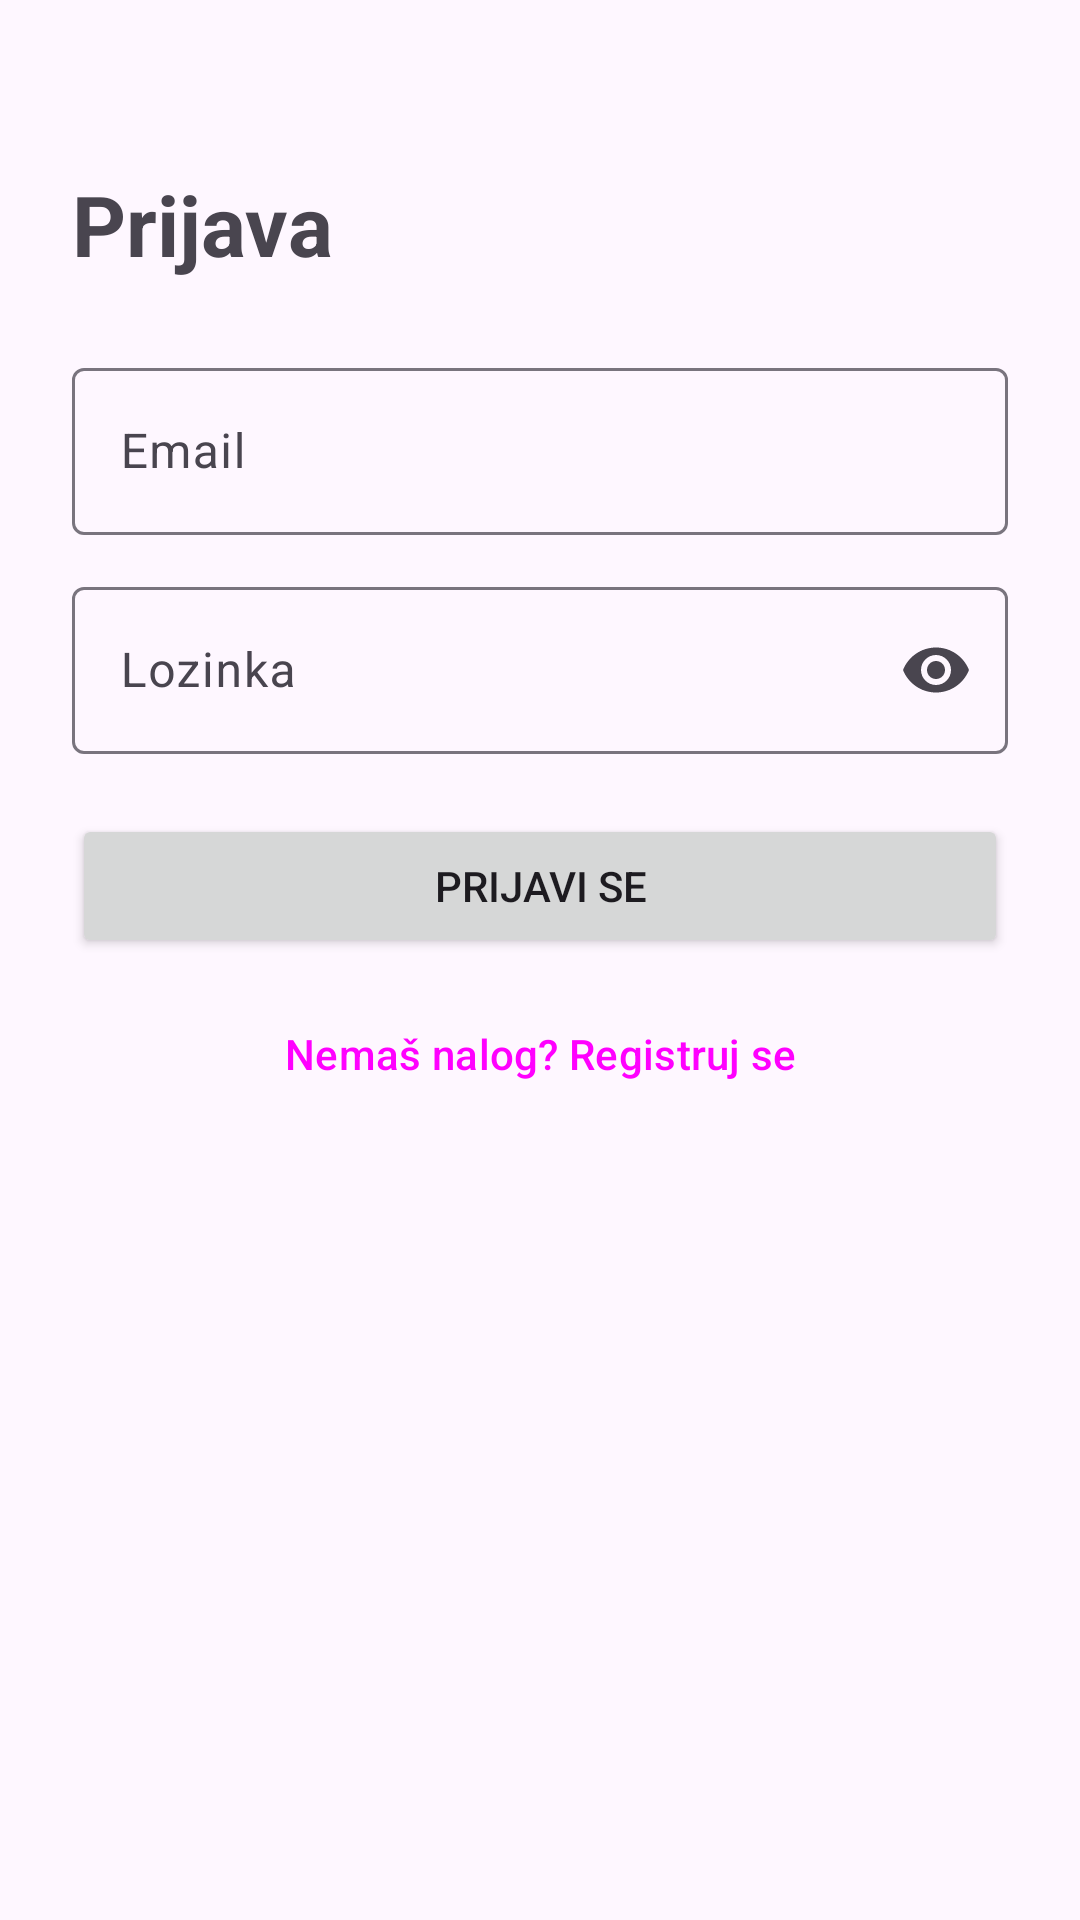

Android layout source for this screen:
<!-- AndroidManifest.xml: application theme Theme.PosjetiHercegovinu -->
<!-- res/layout/activity_login.xml -->
<?xml version="1.0" encoding="utf-8"?>
<FrameLayout xmlns:android="http://schemas.android.com/apk/res/android"
    android:layout_width="match_parent"
    android:layout_height="match_parent"
    xmlns:app="http://schemas.android.com/apk/res-auto"
    android:fitsSystemWindows="true">

    <ScrollView
        android:layout_width="match_parent"
        android:layout_height="match_parent">

        <LinearLayout
            android:layout_width="match_parent"
            android:layout_height="wrap_content"
            android:orientation="vertical"
            android:padding="24dp">

            <TextView
                android:layout_width="match_parent"
                android:layout_height="wrap_content"
                android:layout_marginTop="32dp"
                android:text="Prijava"
                android:textSize="28sp"
                android:textStyle="bold"/>

            <com.google.android.material.textfield.TextInputLayout
                android:id="@+id/layoutEmail"
                android:layout_width="match_parent"
                android:layout_height="wrap_content"
                android:layout_marginTop="24dp"
                android:hint="Email">

                <com.google.android.material.textfield.TextInputEditText
                    android:id="@+id/editEmail"
                    android:layout_width="match_parent"
                    android:layout_height="wrap_content"
                    android:inputType="textEmailAddress"/>
            </com.google.android.material.textfield.TextInputLayout>

            <com.google.android.material.textfield.TextInputLayout
                android:id="@+id/layoutPassword"
                android:layout_width="match_parent"
                android:layout_height="wrap_content"
                android:layout_marginTop="12dp"
                android:hint="Lozinka"
                app:endIconMode="password_toggle">

                <com.google.android.material.textfield.TextInputEditText
                    android:id="@+id/editPassword"
                    android:layout_width="match_parent"
                    android:layout_height="wrap_content"
                    android:inputType="textPassword"/>
            </com.google.android.material.textfield.TextInputLayout>

            <TextView
                android:id="@+id/textError"
                android:layout_width="match_parent"
                android:layout_height="wrap_content"
                android:layout_marginTop="12dp"
                android:textColor="#B00020"
                android:visibility="gone"/>

            <Button
                android:id="@+id/buttonLogin"
                android:layout_width="match_parent"
                android:layout_height="wrap_content"
                android:layout_marginTop="20dp"
                android:text="Prijavi se"/>

            <ProgressBar
                android:id="@+id/progressBar"
                android:layout_width="wrap_content"
                android:layout_height="wrap_content"
                android:layout_gravity="center_horizontal"
                android:layout_marginTop="12dp"
                android:visibility="gone"/>

            <Button
                android:id="@+id/buttonGoRegister"
                style="@style/Widget.Material3.Button.TextButton"
                android:layout_width="match_parent"
                android:layout_height="wrap_content"
                android:layout_marginTop="8dp"
                android:text="Nemaš nalog? Registruj se"/>


        </LinearLayout>
    </ScrollView>

</FrameLayout>
<!-- resources referenced by this layout -->
<resources>
  <style name="Theme.PosjetiHercegovinu" parent="Base.Theme.PosjetiHercegovinu" />
  <style name="Base.Theme.PosjetiHercegovinu" parent="Theme.Material3.DayNight">
          
          
      </style>
</resources>
